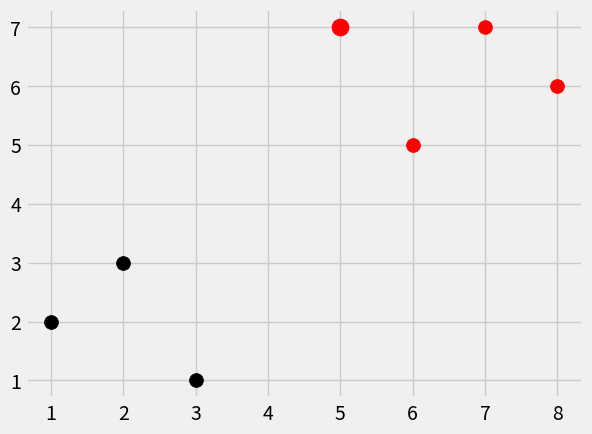

Source code (Python):
import numpy as np
from math import sqrt
import matplotlib.pyplot as plt
from matplotlib import style
from collections import Counter
import warnings
style.use('fivethirtyeight')


def k_nearest_neighbors(data, predict, k=3):
    if len(data) >= k:
        warnings.warn('K is set to a value less than total voting groups')

    distances = []
    for group in data:
        for features in data[group]:
            # euclidean_distance = np.sqrt(np.sum((np.array(features) - np.array(predict))**2))
            euclidean_distance = np.linalg.norm(np.array(features) - np.array(predict))
            distances.append([euclidean_distance, group])

    votes = [i[1] for i in sorted(distances)[:k]]
    print(Counter(votes).most_common(1))
    vote_result = Counter(votes).most_common(1)[0][0]

    return vote_result

dataset = {'k': [[1, 2], [2, 3], [3, 1]], 'r': [[6, 5], [7, 7], [8, 6]]}

newFeatures = [5, 7]

result = k_nearest_neighbors(dataset, newFeatures, k=3)
print(result)
#
# for i in dataset:
#     for ii in dataset[i]:
#         plt.scatter(ii[0], ii[1], s=100, color=i)

[[plt.scatter(ii[0], ii[1], s=100, color=i) for ii in dataset[i]] for i in dataset]
plt.scatter(newFeatures[0], newFeatures[1], color=result, s=150)
plt.show()

result = k_nearest_neighbors(dataset, newFeatures, k=3)
print(result)